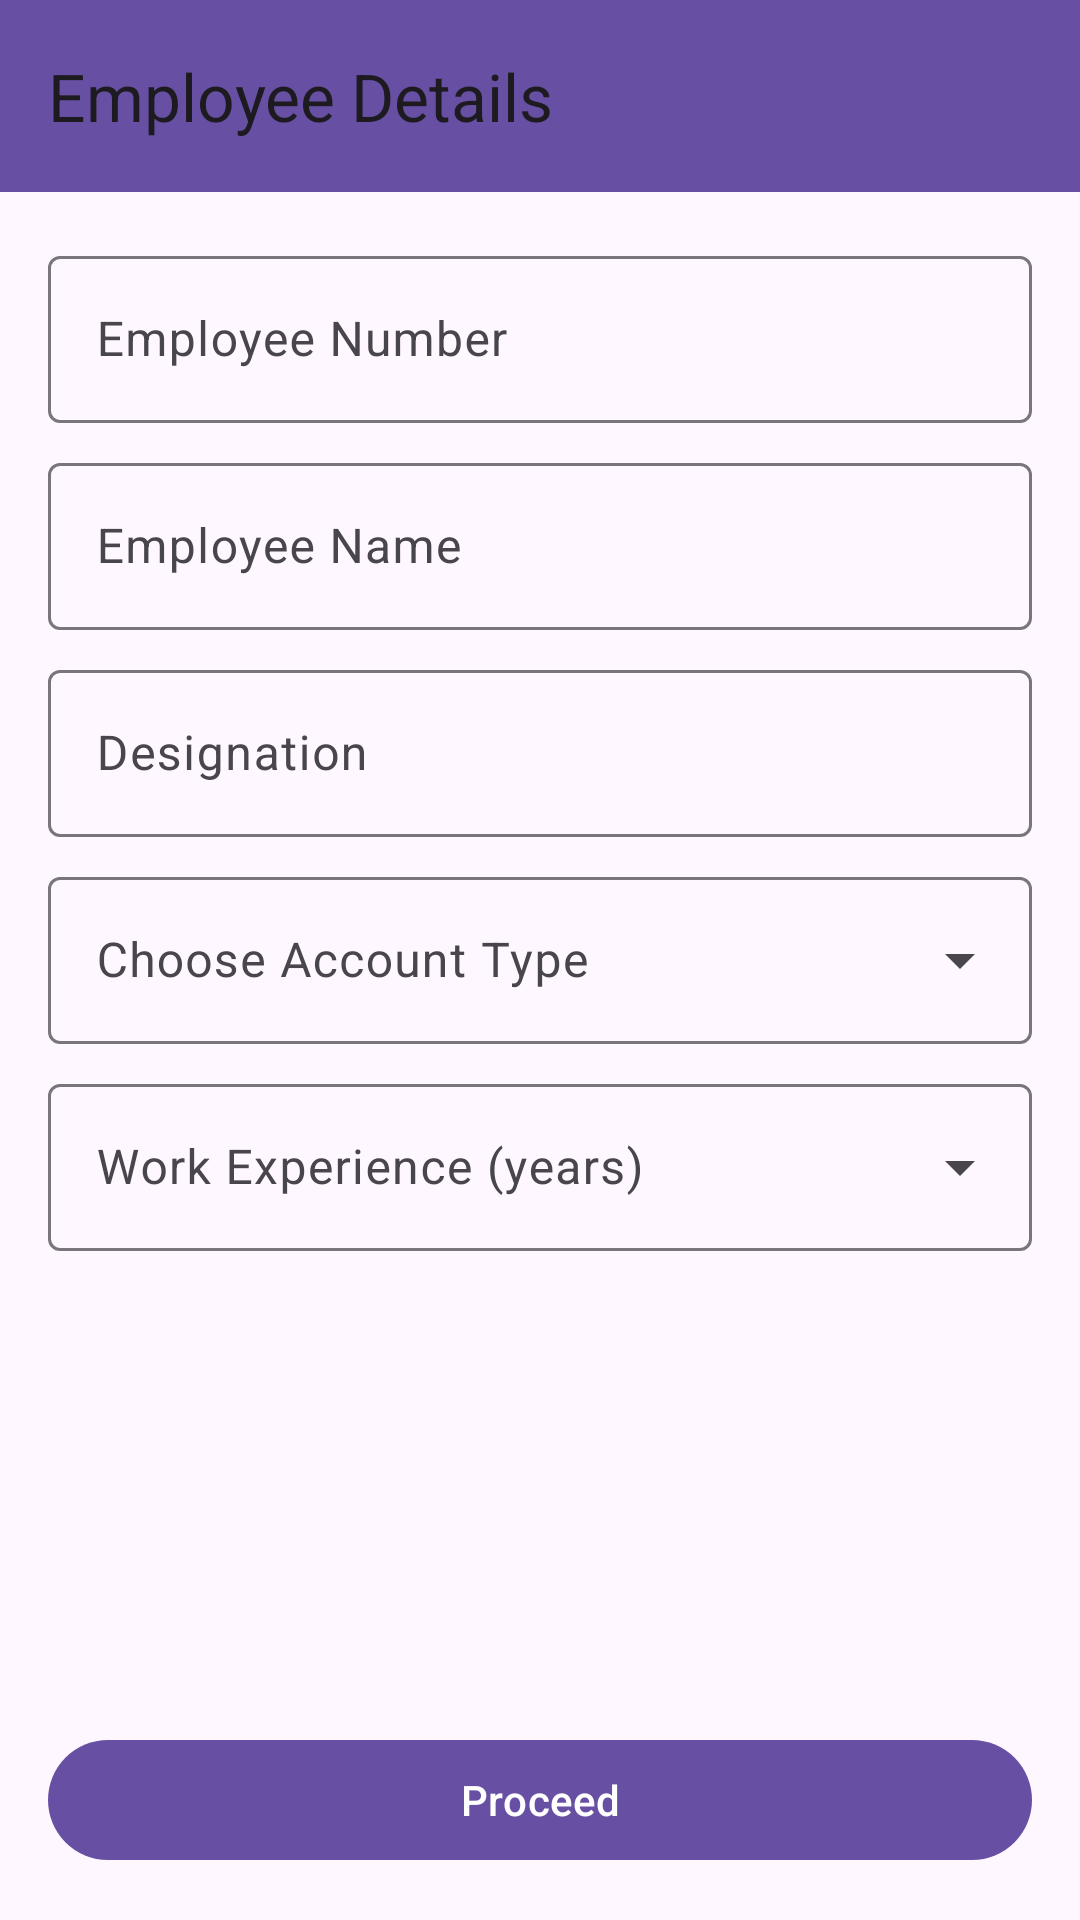

Layout XML and referenced resources for this Android screen:
<!-- AndroidManifest.xml: application theme Theme.IxlTask -->
<!-- res/layout/fragment_employee_details.xml -->
<?xml version="1.0" encoding="utf-8"?>
<LinearLayout xmlns:android="http://schemas.android.com/apk/res/android"
    xmlns:app="http://schemas.android.com/apk/res-auto"
    xmlns:tools="http://schemas.android.com/tools"
    android:layout_width="match_parent"
    android:layout_height="match_parent"
    android:orientation="vertical">


    <com.google.android.material.appbar.MaterialToolbar
        android:layout_width="match_parent"
        android:layout_height="wrap_content"
        android:background="?attr/colorPrimary"
        app:title="Employee Details" />

    <LinearLayout
        android:layout_width="match_parent"
        android:layout_height="match_parent"
        android:orientation="vertical"
        android:padding="16dp">

        <com.google.android.material.textfield.TextInputLayout
            android:id="@+id/employeeNoTl"
            android:layout_width="match_parent"
            android:layout_height="wrap_content"
            android:layout_marginBottom="8dp"
            android:hint="Employee Number">


            <com.google.android.material.textfield.TextInputEditText
                android:id="@+id/employeeNoEt"
                android:layout_width="match_parent"
                android:inputType="number"
                android:layout_height="wrap_content" />

        </com.google.android.material.textfield.TextInputLayout>

        <com.google.android.material.textfield.TextInputLayout
            android:id="@+id/employeeNameTl"
            android:layout_width="match_parent"
            android:layout_height="wrap_content"
            android:layout_marginBottom="8dp"
            android:hint="Employee Name">


            <com.google.android.material.textfield.TextInputEditText
                android:id="@+id/employeeNameEt"
                android:layout_width="match_parent"
                android:inputType="text"
                android:layout_height="wrap_content" />

        </com.google.android.material.textfield.TextInputLayout>

        <com.google.android.material.textfield.TextInputLayout
            android:id="@+id/designationTl"
            android:layout_width="match_parent"
            android:layout_height="wrap_content"
            android:layout_marginBottom="8dp"
            android:hint="Designation">


            <com.google.android.material.textfield.TextInputEditText
                android:id="@+id/designationEt"
                android:layout_width="match_parent"
                android:layout_height="wrap_content"
                android:imeOptions="actionDone"
                android:inputType="text" />

        </com.google.android.material.textfield.TextInputLayout>

        <com.google.android.material.textfield.TextInputLayout
            style="@style/Widget.Material3.TextInputLayout.OutlinedBox.ExposedDropdownMenu"
            android:layout_width="match_parent"
            android:layout_height="wrap_content">

            <com.google.android.material.textfield.MaterialAutoCompleteTextView
                android:id="@+id/accountTypeAutoCompleteTextView"
                android:layout_width="match_parent"
                android:layout_height="wrap_content"
                android:layout_marginBottom="8dp"
                android:hint="Choose Account Type"
                android:inputType="none"
                app:layout_constraintBottom_toBottomOf="parent"
                app:layout_constraintEnd_toEndOf="parent"
                app:layout_constraintHorizontal_bias="0.0"
                app:layout_constraintStart_toStartOf="parent"
                app:layout_constraintTop_toBottomOf="@id/dateOfBirthInputLayout"
                app:layout_constraintVertical_bias="0.0"
                app:layout_constraintVertical_chainStyle="spread" />
        </com.google.android.material.textfield.TextInputLayout>

        <com.google.android.material.textfield.TextInputLayout
            style="@style/Widget.Material3.TextInputLayout.OutlinedBox.ExposedDropdownMenu"
            android:layout_width="match_parent"
            android:layout_height="wrap_content">

            <com.google.android.material.textfield.MaterialAutoCompleteTextView
                android:id="@+id/workExpAutoCompleteTextView"
                android:layout_width="match_parent"
                android:layout_height="wrap_content"
                android:layout_marginBottom="8dp"
                android:hint="Work Experience (years)"
                android:inputType="none"
                app:layout_constraintBottom_toBottomOf="parent"
                app:layout_constraintEnd_toEndOf="parent"
                app:layout_constraintHorizontal_bias="0.0"
                app:layout_constraintStart_toStartOf="parent"
                app:layout_constraintTop_toBottomOf="@id/dateOfBirthInputLayout"
                app:layout_constraintVertical_bias="0.0"
                app:layout_constraintVertical_chainStyle="spread" />
        </com.google.android.material.textfield.TextInputLayout>


        <View
            android:layout_width="0dp"
            android:layout_height="0dp"
            android:layout_weight="1" />

        <com.google.android.material.button.MaterialButton
            android:id="@+id/proceed_btn"
            android:layout_width="match_parent"
            android:layout_height="wrap_content"
            android:text="Proceed" />

    </LinearLayout>

</LinearLayout>
<!-- resources referenced by this layout -->
<resources>
  <style name="Theme.IxlTask" parent="Base.Theme.IxlTask" />
  <style name="Base.Theme.IxlTask" parent="Theme.Material3.DayNight.NoActionBar">
          
  
      </style>
</resources>
